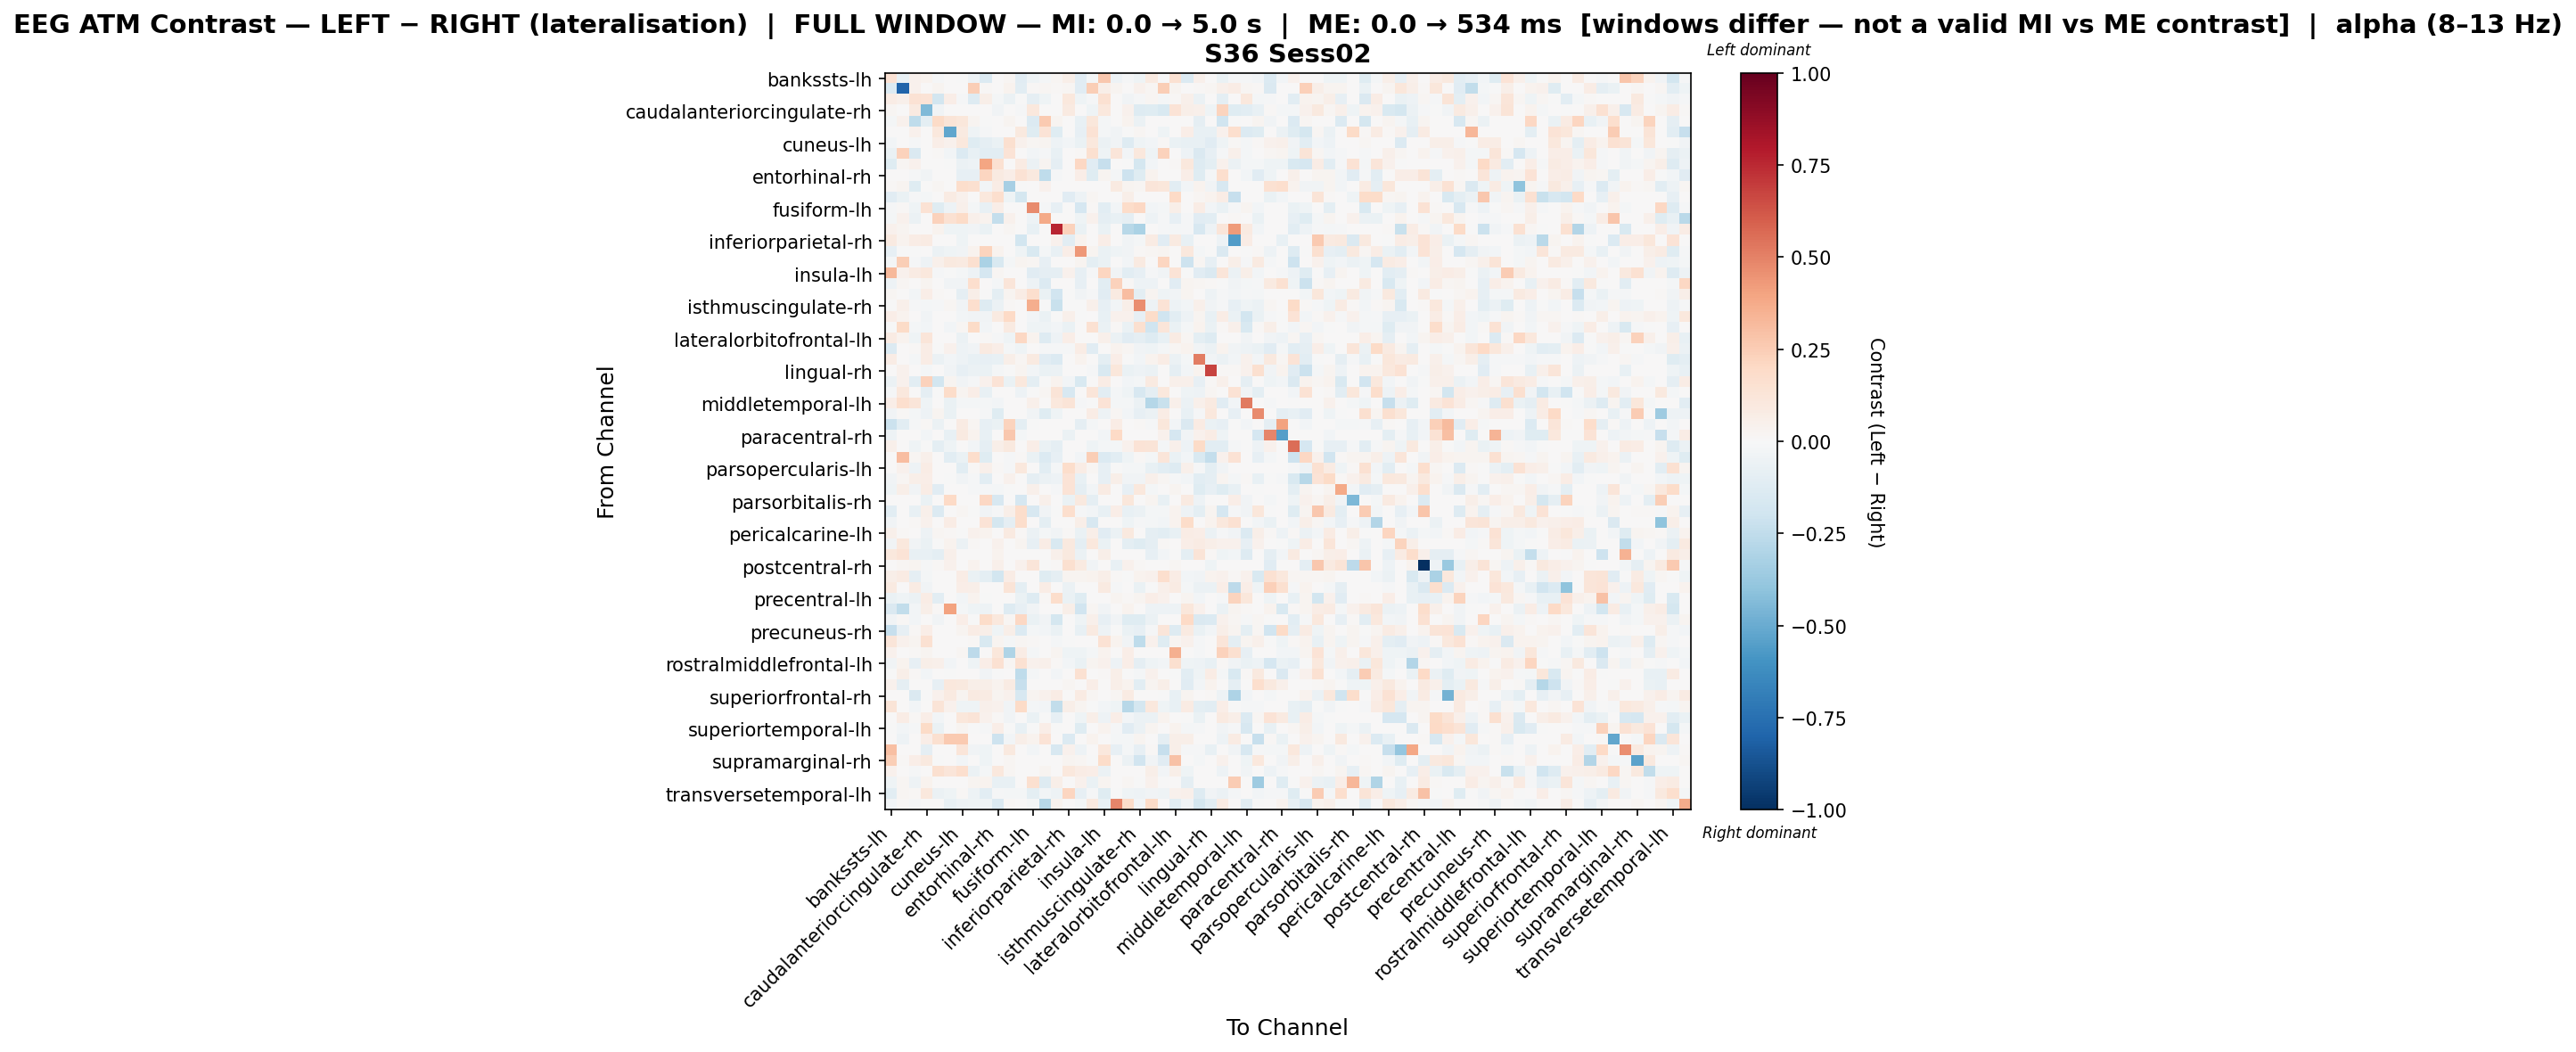

The data file committed next to this chart (first rows):
, bankssts-lh, bankssts-rh, caudalanteriorcingulate-lh, caudalanteriorcingulate-rh, caudalmiddlefrontal-lh, caudalmiddlefrontal-rh, cuneus-lh, cuneus-rh, entorhinal-lh, entorhinal-rh, frontalpole-lh, frontalpole-rh, fusiform-lh, fusiform-rh, inferiorparietal-lh, inferiorparietal-rh, inferiortemporal-lh, inferiortemporal-rh, insula-lh, insula-rh, isthmuscingulate-lh, isthmuscingulate-rh, lateraloccipital-lh
bankssts-lh, 0.146, -0.07158, 0.04041, 0.03288, -0.01323, 0.0, -0.005495, -0.05022, -0.1349, 0.0, 0.01695, -0.1102, -0.04038, -0.01604, 0.01629, 0.05855, -0.1104, -0.01782, 0.2671, -0.05167, -0.01147, -0.03958, 0.08841
bankssts-rh, -0.1343, -0.8028, 0.04322, 0.0, 0.02593, 0.0, 0.002341, 0.2431, 0.008644, 0.0, 0.03169, -0.1058, 0.01153, 0.01729, 0.008644, 0.01949, -0.1155, 0.2467, 0.05594, 0.02881, 0.0, 0.04187, 0.02247
caudalanteriorcingulate-lh, 0.07568, 0.05291, 0.1481, 0.1393, -0.181, 0.06253, -0.01502, -0.1301, 0.05772, -0.01716, -0.05577, -0.002145, -0.08902, -0.04076, 0.0, 0.1076, -0.04499, -0.01027, 0.1518, 0.0, -0.03647, -0.01502, 0.01924
caudalanteriorcingulate-rh, 0.01638, 0.0, 0.08874, -0.4375, -0.03582, 0.0, 0.0, 0.0, 0.0, -0.03518, 0.0, -0.01343, 0.102, 0.0, 0.0, 0.08922, 0.0, -0.04029, 0.1036, 0.00242, 0.04659, -0.129, -0.1186
caudalmiddlefrontal-lh, -0.01865, 0.04631, -0.2509, -0.09467, 0.1896, 0.1313, 0.1153, 0.02583, -0.007462, 0.0, 0.02583, 0.0, -0.138, 0.2604, 0.02583, 0.0, -0.07251, 0.1159, -0.02239, 0.0, 0.03157, -0.05785, 0.0
caudalmiddlefrontal-rh, 0.0, 0.0, 0.04112, 0.0, 0.1039, -0.5221, 0.09308, -0.04118, -0.01373, 0.0, 0.0, 0.1012, -0.1208, 0.1367, -0.1181, 0.0, -0.08511, 0.1431, -0.02196, -0.03844, -0.002745, 0.01898, 0.0
cuneus-lh, -0.03015, 0.007462, -0.01137, 0.002925, 0.06732, 0.04589, 0.106, -0.1211, -0.08639, -0.06329, 0.1627, 0.04095, 0.0231, 0.02942, -0.05167, -0.02435, -0.06593, 0.1045, -0.0609, -0.03126, -0.127, -0.04468, -0.0297
cuneus-rh, -0.06263, 0.2307, -0.1424, 0.0, 0.01093, -0.02731, -0.1386, -0.07682, -0.1083, -0.1053, 0.1342, 0.0, -0.02949, -0.0102, -0.07793, 0.0, 0.01275, 0.1638, -0.04442, 0.1247, -0.02746, 0.1049, -0.04312
entorhinal-lh, -0.118, 0.02135, 0.04269, 0.0, 0.0, -0.004801, -0.06082, -0.05322, 0.3945, 0.1511, 0.0006041, 0.08315, -0.06084, 0.02743, -0.08962, 0.0, 0.2058, -0.1153, -0.2331, 0.0, -0.0009432, -0.1791, -0.02731
entorhinal-rh, 0.0, 0.0, -0.01482, -0.03833, 0.0, 0.0, -0.08457, -0.08457, 0.2134, 0.09262, 0.06867, 0.1443, 0.09968, -0.2554, -0.01383, 0.0, 0.07009, -0.1235, 0.0259, -0.0199, -0.2036, -0.1241, 0.03329
frontalpole-lh, 0.008497, 0.02959, -0.1191, 0.0, 0.01644, 0.0, 0.1776, 0.1583, -0.03097, 0.07208, -0.3339, -0.004985, 0.0, 0.04604, 0.006577, 0.0, 0.0, 0.0, 0.0, 0.08826, 0.02948, 0.01973, 0.119
frontalpole-rh, -0.1131, -0.06333, -0.01545, -0.0206, 0.0, 0.08177, 0.0422, 0.0, 0.1024, 0.1693, -0.04122, -0.1791, 0.0, 0.0, 0.0, -0.1102, -0.05442, 0.0211, 0.0, 0.0, 0.06066, 0.0, 0.0
fusiform-lh, -0.008885, 0.01241, -0.03936, 0.1451, -0.1217, -0.05373, 0.05311, -0.02056, -0.07599, 0.06862, 0.0, 0.0, 0.474, -0.01343, -0.08059, 0.0, -0.1713, 0.01241, -0.1036, -0.02686, 0.1851, 0.205, -0.02442
fusiform-rh, -0.01638, 0.03909, -0.05569, 0.0, 0.2336, 0.1534, 0.1929, 0.05115, 0.03812, -0.2393, 0.04235, 0.0, -0.04914, 0.3766, 0.0, 0.0, -0.04592, 0.04325, -0.0919, -0.07239, -0.08723, 0.0, -0.04865
inferiorparietal-lh, 0.04157, 0.02598, 0.0, 0.0, 0.03638, -0.04592, -0.04221, -0.0339, -0.06593, 0.00173, 0.02079, 0.0, -0.07535, 0.0, 0.7598, 0.2342, -0.06593, 0.0, -0.06947, 0.0, -0.2759, -0.3149, 0.006861
inferiorparietal-rh, 0.08862, 0.03173, 0.07749, 0.08468, 0.0, 0.0, -0.04186, 0.0, 0.0, 0.0, 0.0, -0.1853, 0.0, 0.0, 0.04033, -0.1072, 0.03226, 0.0, 0.06855, 0.0, -0.03274, -0.01999, 0.08
inferiortemporal-lh, -0.08079, -0.006985, -0.004915, 0.0, -0.06029, -0.04435, -0.03548, 0.03793, 0.2256, 0.03796, 0.0, -0.04374, -0.1518, -0.01775, -0.07476, 0.06419, 0.4341, 0.03037, -0.06589, -0.04562, -0.03421, 0.01516, 0.01642
inferiortemporal-rh, -0.02239, 0.2459, -0.01459, -0.05317, 0.05449, 0.09611, 0.08697, 0.1569, -0.3157, -0.1511, -0.01973, 0.02587, 0.01725, -0.08067, 0.0, 0.0, 0.02587, -0.09908, -0.06905, 0.003345, -0.02464, 0.08797, 0.0
insula-lh, 0.3244, 0.04199, 0.08398, 0.102, -0.009963, -0.006521, -0.01741, -0.04872, -0.1707, 0.0175, 0.006998, 0.0, -0.1116, -0.08967, -0.08967, 0.04549, -0.07826, -0.01245, 0.2122, -0.03238, -0.1042, -0.07846, -0.01072
insula-rh, -0.05058, 0.02057, 0.0, 0.02492, 0.0, -0.0344, -0.03816, 0.1644, 0.0, -0.01655, 0.118, 0.0, -0.0526, -0.1368, 0.0, 0.0, -0.08093, 0.0, -0.1076, 0.2337, 0.01369, -0.04856, -0.04929
isthmuscingulate-lh, 0.01748, 0.0, -0.02651, 0.06695, 0.01354, 0.0, -0.08758, 0.05625, -0.001629, -0.09689, 0.02669, 0.07378, 0.169, -0.06877, -0.191, -0.00128, -0.03535, -0.01515, -0.1096, 0.09367, 0.307, -0.09498, 0.02358
isthmuscingulate-rh, -0.003532, 0.05383, -0.0108, -0.01612, -0.0132, 0.02249, -0.0318, 0.1644, -0.131, -0.05575, 0.01125, 0.0, 0.3637, -0.0024, -0.2223, -0.006789, -0.00113, 0.05466, -0.08371, -0.024, 0.05854, 0.461, -0.05066
lateraloccipital-lh, 0.06298, 0.03642, 0.006985, -0.03502, 0.0, 0.0, -0.02988, -0.03789, -0.03402, 0.08902, 0.1986, 0.0, -0.02386, -0.06564, -0.001491, 0.04874, -0.002432, 0.0, -0.07166, 0.04011, 0.04507, -0.07973, 0.1854
lateraloccipital-rh, -0.00589, 0.1936, -0.02028, -0.02389, 0.0, -0.02636, 0.02163, 0.1927, -0.02886, 0.0, 0.08812, 0.0, -0.04103, -0.04436, -0.02636, -0.06692, 0.006471, 0.1541, -0.06437, 0.00886, -0.06334, 0.1564, -0.198
lateralorbitofrontal-lh, 0.08007, 0.03386, -0.04316, 0.1185, 0.0, 0.0, -0.06003, 0.0, 0.01036, -0.01463, -0.04462, 0.2041, 0.03506, -0.1262, -0.05073, 0.06272, 0.0, 0.0, 0.05146, -0.06102, -0.1107, -0.08932, -0.1281
lateralorbitofrontal-rh, -0.1346, 0.0, 0.01213, 0.07493, -0.005474, 0.04663, -0.05384, -0.03186, 0.09036, 0.06421, -0.01671, -0.04627, 0.0, -0.01525, -0.008973, -0.01095, 0.07309, -0.1104, 0.0, 0.03368, 0.0169, -0.03769, -0.04551
lingual-lh, 0.07205, 0.0, -0.01965, 0.07723, -0.06091, -0.02346, -0.05444, -0.07412, -0.08112, -0.07197, 0.05934, 0.02292, 0.09228, -0.1123, -0.1366, 0.0, 0.03591, 0.004837, -0.0938, 0.06371, -0.005918, -0.02516, 0.03451
lingual-rh, 0.0, 0.03936, 0.0, -0.01835, 0.0, -0.03308, -0.08315, -0.0551, -0.06519, -0.02217, -0.005543, 0.0288, -0.02483, -0.06374, -0.06208, 0.0, 0.0, -0.01386, -0.1493, 0.1162, -0.06708, -0.05122, -0.06149
medialorbitofrontal-lh, -0.06116, 0.04194, -0.1035, 0.2295, -0.1823, 0.0287, -0.03284, -0.009123, 0.04676, 0.1333, -0.06568, 0.103, -0.1012, -0.001825, 0.03503, -0.02737, -0.1548, 0.0, 0.07494, 0.004888, -0.02736, -0.01825, 0.08609
medialorbitofrontal-rh, -0.01507, 0.1027, 0.0, -0.08871, -0.005651, 0.1853, 0.02853, 0.06847, -0.07049, 0.0, 0.0, -0.05054, -0.005423, 0.01626, 0.1255, -0.1574, 0.0, 0.1174, -0.1058, -0.02108, -0.04384, -0.1589, -0.08853
middletemporal-lh, 0.06816, 0.1679, 0.1242, -0.04315, 0.0, -0.06618, -0.01691, -0.02114, -0.01691, -0.02959, 0.0, 0.0, 0.05422, 0.0, 0.1074, 0.1293, -0.01057, -0.006342, 0.139, -0.02325, -0.02325, -0.0563, -0.2853
middletemporal-rh, -0.03184, 0.01265, -0.01769, -0.05315, 0.03111, -0.06922, 0.006929, 0.0, -0.01333, -0.12, 0.0, 0.0, -0.03184, -0.1194, -0.04246, 0.0, 0.003096, 0.07273, -0.05237, 0.01568, -0.02831, -0.07813, -0.05988
paracentral-lh, -0.2134, -0.1069, -0.009801, 0.01081, -0.06109, 0.0, 0.08491, 0.02199, -0.08175, -0.0654, 0.2206, -0.09672, -0.005091, 0.0, 0.0, 0.0, -0.09163, -0.01635, 0.0, 0.07348, 0.0, 0.008544, -0.01308
paracentral-rh, -0.04997, 0.0, 0.0, -0.02776, 0.0, -0.07592, 0.08999, 0.03696, -0.07218, 0.0, 0.2718, -0.01943, 0.0, 0.0, 0.0, -0.06107, 0.0, 0.0, -0.02498, 0.1972, 0.0, 0.0, 0.004905
parahippocampal-lh, 0.0542, 0.0, -0.04284, -0.006953, -0.101, -0.04469, 0.003795, -0.02483, -0.09361, 0.05777, 0.09915, 0.0, 0.06258, -0.06376, -0.09038, 0.0, 0.0002639, -0.04518, -0.02291, -0.01887, 0.04271, 0.138, 0.1253
parahippocampal-rh, 0.0, 0.3072, 0.02239, 0.05154, 0.004975, -0.1017, -0.06357, 0.1772, -0.123, 0.0, -0.01153, 0.009949, -0.06544, -0.1357, -0.07877, 0.0, -0.0251, 0.2452, -0.1386, -0.1068, -0.04132, 0.0108, -0.02241
parsopercularis-lh, 0.006052, 0.04634, -0.0514, 0.07565, 0.0, 0.003026, -0.1042, 0.01549, 0.05144, 0.01546, -0.01166, 0.1025, 0.0, -0.1042, -0.02332, 0.1795, 0.07565, 0.0177, -0.08306, -0.0054, -0.01691, -0.02332, -0.07105
parsopercularis-rh, -0.03147, 0.02019, 0.06184, 0.06817, 0.0, -0.003268, -0.03804, -0.011, -0.1074, 0.00442, 0.03927, 0.00442, -0.09316, -0.06067, -0.05189, 0.1382, -0.0705, 0.003548, -0.08263, 0.06105, -0.03147, -0.03903, 0.04715
parsorbitalis-lh, -0.04224, 0.05557, -0.03614, 0.07747, -0.1162, 0.0, 0.0, -0.01523, -0.01285, -0.01683, -0.005076, 0.0, 0.05339, 0.0, -0.01269, 0.1378, -0.08801, -0.02792, 0.08034, 0.0, -0.07949, 0.102, -0.0203
parsorbitalis-rh, 0.0, 0.0, 0.0, -0.06429, 0.0, 0.1991, 0.0, 0.007215, 0.2092, -0.159, 0.0, -0.1666, 0.0, 0.05238, 0.0, -0.06467, 0.0938, -0.08887, 0.0, 0.0, 0.1109, 0.003492, 0.03065
parstriangularis-lh, -0.1018, 0.002316, -0.07174, 0.0532, -0.1352, 0.0, 0.01734, -0.006729, -0.0322, -0.01346, 0.06086, 0.1732, -0.1604, -0.03196, -0.005046, 0.1666, -0.01312, -0.02691, -0.07156, 0.07022, -0.07419, -0.06131, -0.0185
parstriangularis-rh, -0.0341, 0.0, 0.008309, 0.04046, 0.0, 0.07497, 0.0, 0.002418, 0.1346, -0.1768, -0.09071, 0.1753, 0.0, -0.09955, 0.0, 0.0, 0.05647, -0.1579, 0.0, 0.0, -0.03987, -0.0111, -0.01885
pericalcarine-lh, 0.05275, 0.01188, 0.0, -0.05035, 0.0183, 0.008285, -0.001544, 0.04664, 0.03601, 0.004143, 0.09004, 0.007919, -0.05781, -0.01636, -0.03523, 0.01424, -0.06423, 0.05929, -0.1148, -0.06197, 0.09427, 0.005351, -0.09236
pericalcarine-rh, -0.03708, 0.1025, -0.03674, -0.06538, -0.002296, 0.03447, -0.06131, 0.01087, 0.006868, 0.04501, 0.0, 0.02561, -0.08265, 0.07479, -0.1553, 0.099, -0.09413, 0.1054, -0.06658, 0.0007288, -0.09477, -0.1248, -0.09315
postcentral-lh, 0.1039, 0.1381, -0.07585, -0.07504, -0.09586, 0.0512, 0.0, 0.0, 0.0, 0.03806, 0.0, 0.0, 0.0, 0.0, 0.05233, 0.09692, -0.06042, 0.0, 0.05812, 0.004758, 0.0, 0.0, -0.08496
postcentral-rh, 0.0, 0.02183, 0.02619, -0.01132, 0.008084, 0.04365, 0.0, 0.03772, 0.0, 0.05389, 0.0, 0.04311, 0.1186, -0.006326, 0.01078, 0.1564, 0.09167, -0.0348, 0.0, -0.07697, 0.04499, 0.01078, 0.0
posteriorcingulate-lh, 0.06177, 0.07876, -0.08839, -0.02285, 0.0, 0.0, 0.07413, -0.06646, -0.1005, -0.1807, 0.0732, 0.0, 0.007684, -0.121, -0.09058, 0.02833, 0.02881, 0.03265, 0.05765, 0.01013, -0.003124, 0.03578, 0.04336
posteriorcingulate-rh, 0.09031, 0.0, 0.08195, -0.03665, 0.0, 0.0, 0.06798, 0.05508, 0.0, 0.0, 0.1284, -0.09931, 0.0, 0.07746, 0.0, -0.05892, 0.0, 0.0, 0.08601, -0.008364, 0.0, -0.06445, -0.006667
precentral-lh, -0.07031, -0.03956, -0.05682, 0.0713, -0.1081, 0.0, -0.03121, 0.03783, -0.003262, 0.0, 0.005675, -0.06594, -0.1266, 0.01324, 0.1778, -0.06679, -0.124, 0.0, 0.00693, 0.02459, 0.008367, 0.02838, 0.06999
precentral-rh, -0.1429, -0.2458, -0.02405, 0.06057, 0.009921, 0.4019, -0.01891, -0.04516, -0.05043, 0.0, -0.1306, -0.08008, -0.03152, 0.0, 0.0, 0.05953, -0.1947, 0.0158, -0.03514, 0.0, 0.03687, 0.0, -0.05358
precuneus-lh, -0.03449, 0.01292, -0.02587, 0.0, -0.03546, 0.0, 0.06786, -0.006701, 0.184, 0.1047, 0.01968, 0.2052, -0.07007, -0.03848, -0.1746, 0.0, -0.04328, 0.05066, -0.08301, -0.0334, -0.1202, -0.1195, -0.05869
precuneus-rh, -0.2335, -0.08157, 0.01408, 0.06337, 0.0, 0.0, 0.02909, 0.07507, 0.05953, -0.03924, 0.0609, -0.1354, -0.02154, -0.02646, -0.06984, 0.0, -0.07283, 0.09354, -0.05321, -0.001454, -0.06776, -0.08204, -0.008271
rostralanteriorcingulate-lh, 0.1221, 0.04204, 0.02889, 0.1486, 0.0, 0.0, 0.0, 0.01347, -0.1556, 0.02587, -0.01811, 0.02263, 0.0097, 0.0, -0.02069, -0.006467, 0.0, 0.0, 0.1436, 0.03233, -0.03549, -0.2543, 0.04042
rostralanteriorcingulate-rh, 0.0427, 0.0, 0.008989, 0.02939, 0.0, 0.0, 0.02022, -0.259, 0.0, 0.1145, -0.3039, 0.07542, -0.01662, 0.0, 0.02797, -0.04525, -0.04525, -0.01597, 0.03862, 0.0, 0.06966, 0.0, 0.003426
rostralmiddlefrontal-lh, -0.03581, 0.03603, -0.08445, 0.05862, 0.04864, -0.02918, 0.00661, -0.04387, 0.06647, 0.1524, 0.02132, 0.1513, 0.04118, 0.04712, 0.01109, -0.02558, -0.06923, 0.02772, 0.03948, -0.04796, 0.06844, -0.08888, -0.04604
rostralmiddlefrontal-rh, -0.002361, 0.06096, 0.01306, -0.0307, 0.0, -0.003358, 0.0, 0.004354, -0.03159, -0.003358, 0.005321, -0.2516, -0.01679, 0.0, -0.02686, 0.002098, 0.1504, 0.0, 0.01306, 0.06096, -0.007084, -0.01679, 0.04354
superiorfrontal-lh, 0.0392, -0.08829, 0.0, 0.0, -0.08359, 0.103, 0.096, 0.06152, 0.06058, 0.03563, 0.08331, -0.2269, 0.0, 0.0, 0.0, 0.01713, 0.007127, 0.06771, 0.0, 0.05678, 0.03161, -0.1079, 0.02494
superiorfrontal-rh, 0.0, 0.0, -0.1445, -0.003692, 0.04235, 0.09312, 0.02385, 0.08744, 0.08148, 0.02915, 0.04418, -0.157, 0.02915, 0.04504, 0.07684, 0.0, 0.08148, 0.02077, 0.0, 0.0159, 0.07949, 0.0, 0.0
superiorparietal-lh, 0.125, 0.0, -0.02663, 0.0, 0.1298, 0.04207, -0.04399, -0.04095, 0.04803, 0.04206, -0.03424, 0.1883, -0.02282, -0.02639, -0.2455, 0.05812, 0.02948, -0.003804, -0.02395, -0.04219, -0.2749, -0.178, 0.1092
superiorparietal-rh, 0.0, 0.07182, 0.01074, 0.06691, -0.02603, 0.0, 0.1139, 0.1326, 0.04461, 0.009383, -0.03316, 0.0, -0.07008, -0.0009939, -0.0801, 0.0, -0.04103, 0.05756, -0.04814, 0.06553, -0.02403, -0.05855, -0.05739
... 8 more rows
